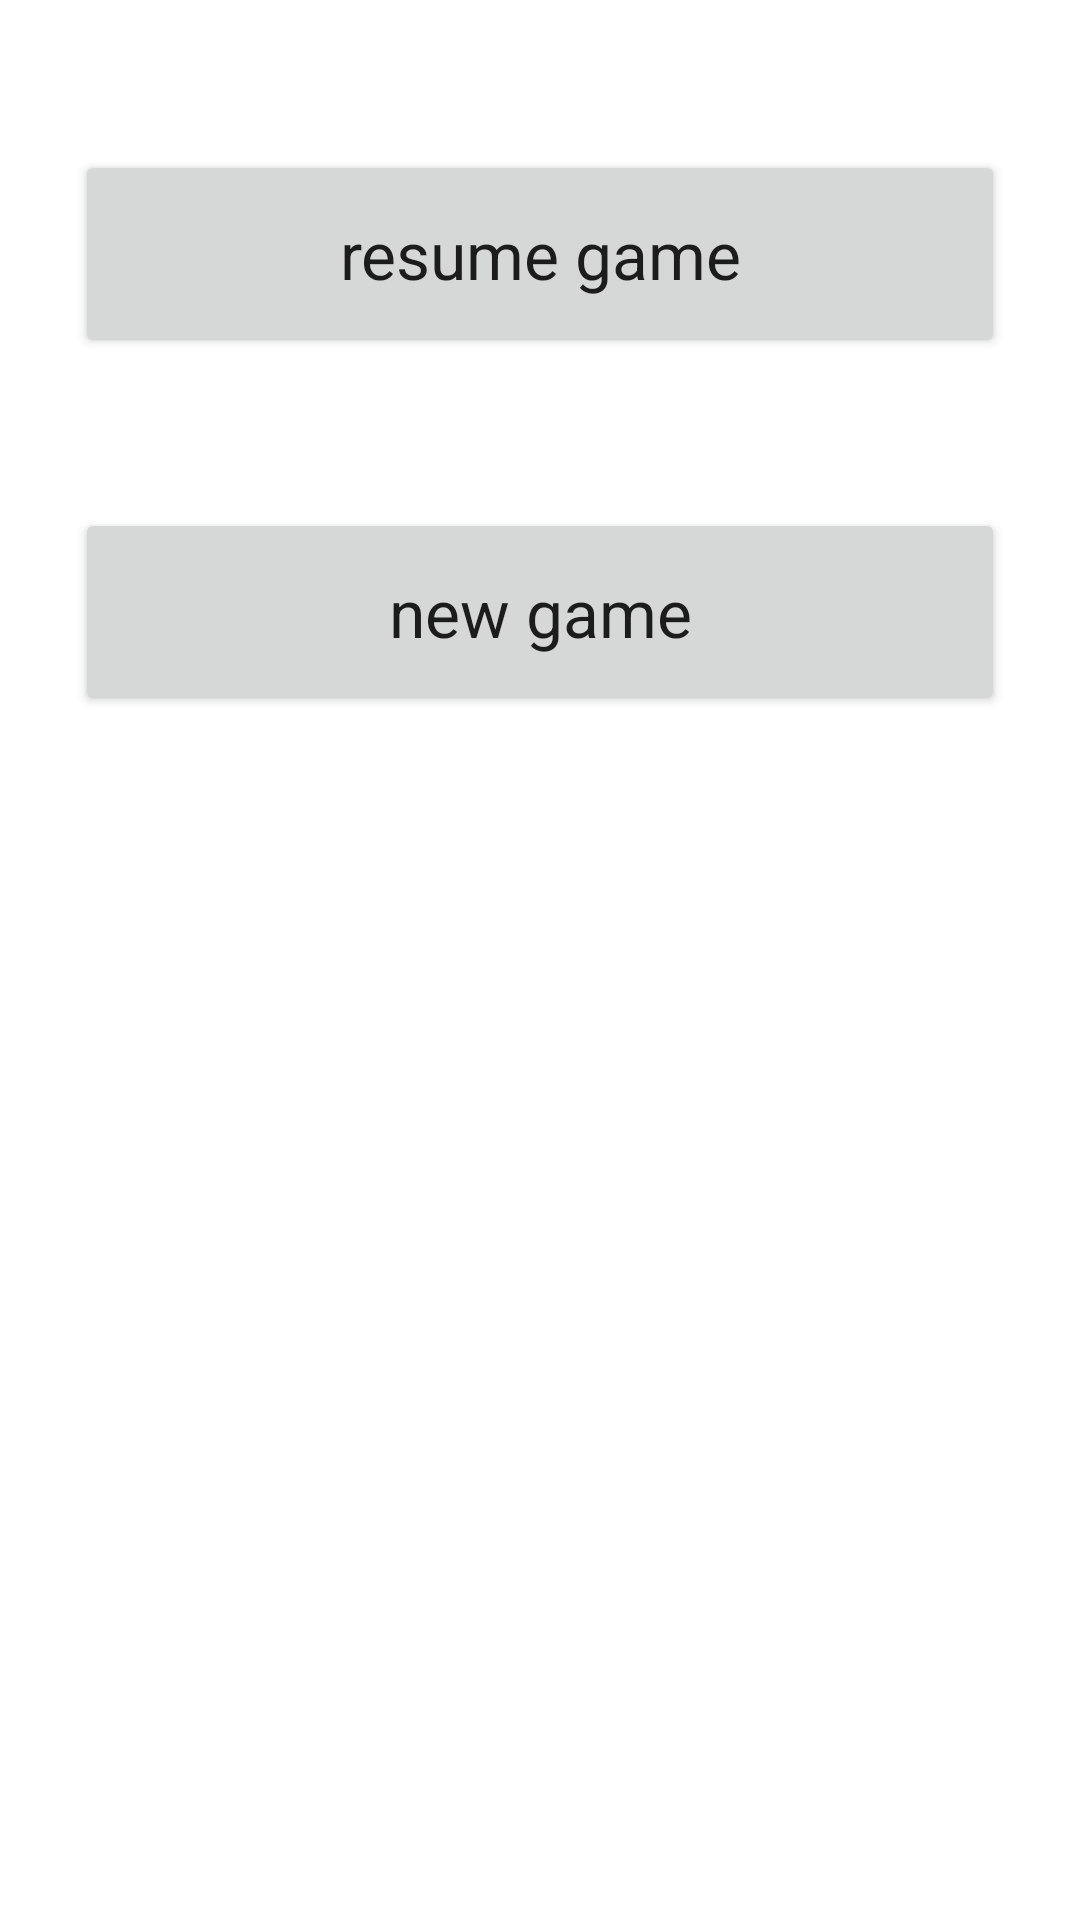

Android layout source for this screen:
<!-- AndroidManifest.xml: application theme AppTheme -->
<!-- res/layout/activity_aty_wel_come.xml -->
<LinearLayout xmlns:android="http://schemas.android.com/apk/res/android"
     android:layout_width="match_parent"
    android:layout_height="match_parent"
    android:orientation="vertical">
    <Button
        android:id="@+id/button_resume_game"
        android:layout_width="fill_parent"
        android:layout_height="wrap_content"
        android:layout_marginTop="50dp"
        android:layout_marginLeft="25dp"
        android:layout_marginRight="25dp"
        android:text="@string/resume_game"
        android:paddingBottom="20dp"
        android:paddingTop="20dp"
        android:textAppearance="?android:attr/textAppearanceLarge"/>
    <Button
        android:id="@+id/button_new_game"
        android:layout_width="fill_parent"
        android:layout_height="wrap_content"
        android:layout_marginTop="50dp"
        android:layout_marginLeft="25dp"
        android:layout_marginRight="25dp"
        android:text="@string/new_game"
        android:paddingBottom="20dp"
        android:paddingTop="20dp"
        android:textAppearance="?android:attr/textAppearanceLarge"/>

</LinearLayout>
<!-- resources referenced by this layout -->
<resources>
  <string name="new_game">new game</string>
  <string name="resume_game">resume game</string>
</resources>
